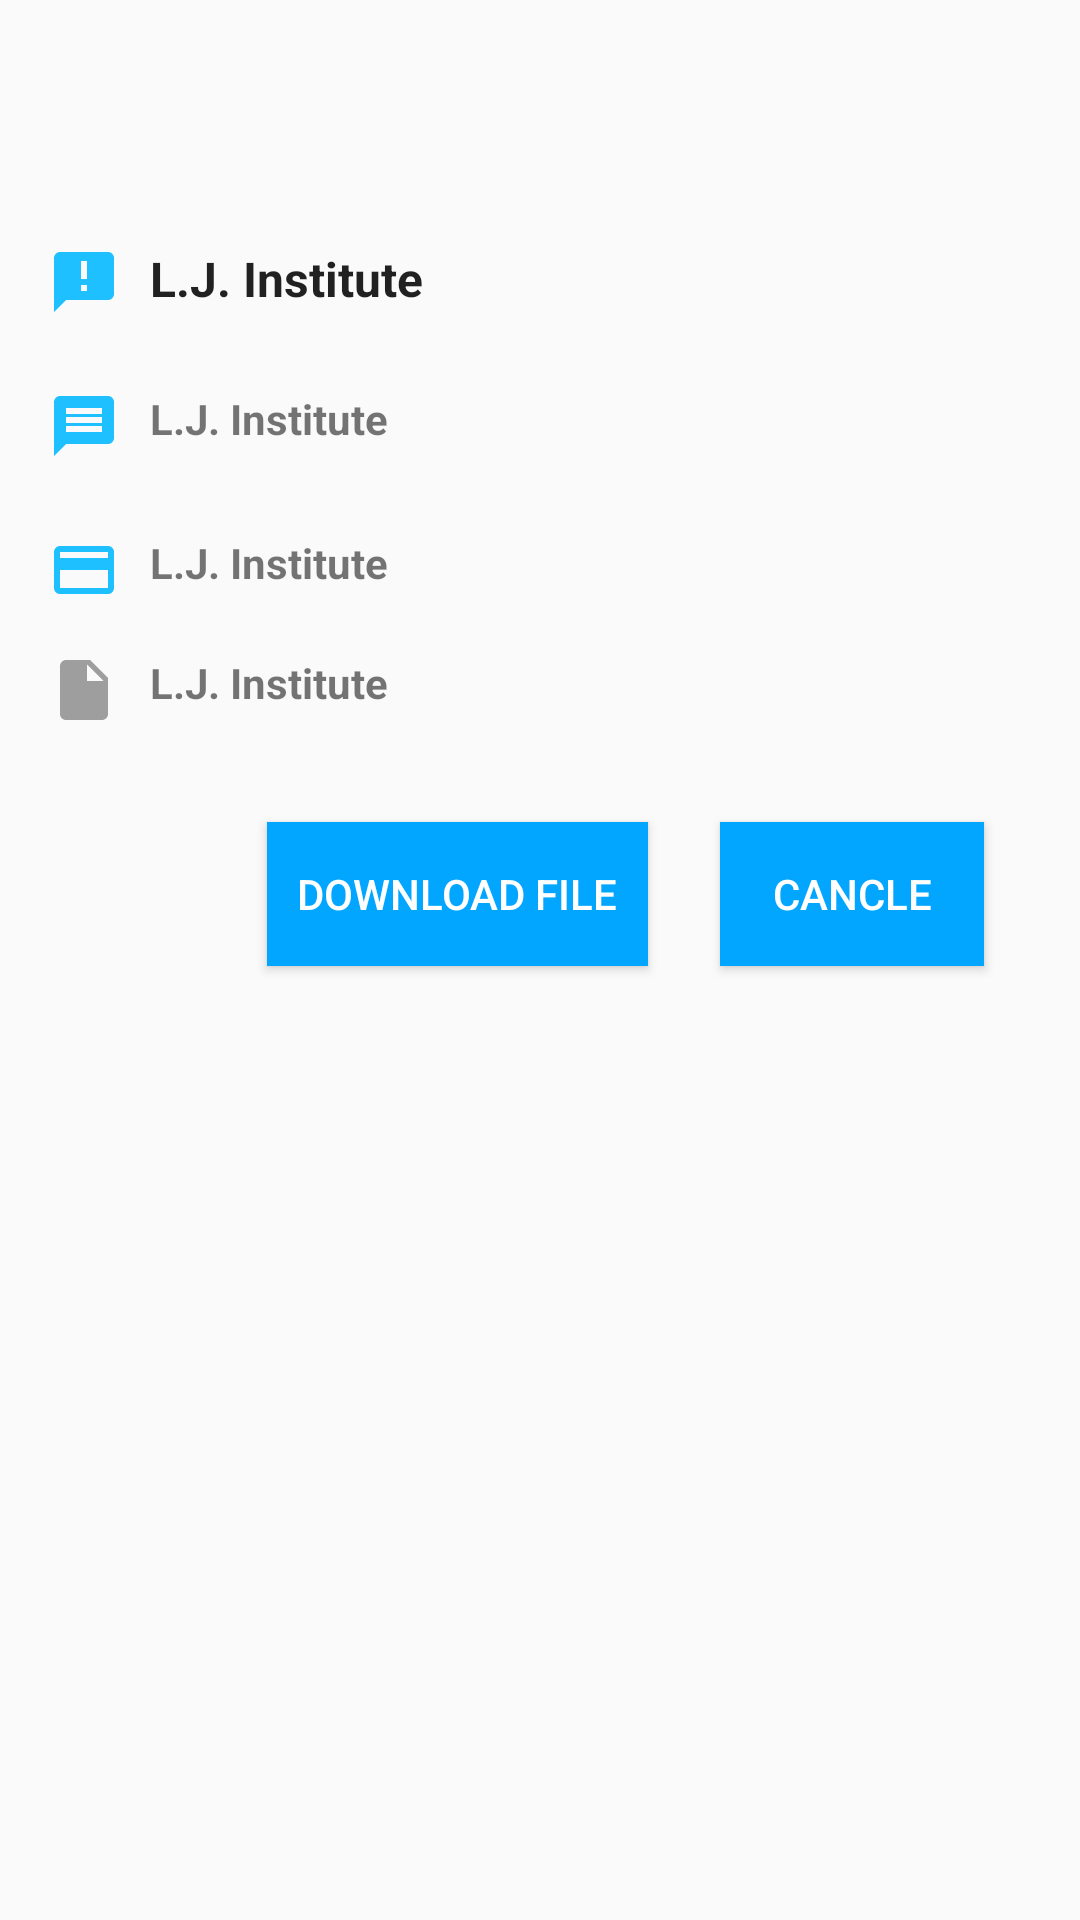

Reconstruct the res/layout file that produces this screen, plus the resources it refers to.
<!-- AndroidManifest.xml: application theme AppTheme -->
<!-- res/layout/dialog_layout_notification.xml -->
<?xml version="1.0" encoding="utf-8"?>
<ScrollView xmlns:android="http://schemas.android.com/apk/res/android"
    xmlns:app="http://schemas.android.com/apk/res-auto"
    xmlns:tools="http://schemas.android.com/tools"
    android:layout_width="match_parent"
    android:layout_height="match_parent">

    <android.support.constraint.ConstraintLayout xmlns:android="http://schemas.android.com/apk/res/android"
        xmlns:app="http://schemas.android.com/apk/res-auto"
        xmlns:tools="http://schemas.android.com/tools"
        android:layout_width="match_parent"
        android:layout_height="wrap_content"
        tools:layout_editor_absoluteY="81dp">

        <ImageView
            android:id="@+id/imageView"
            android:layout_width="50dp"
            android:layout_height="50dp"
            android:layout_marginEnd="8dp"
            android:layout_marginStart="8dp"
            android:layout_marginTop="8dp"
            android:contentDescription="@null"
            app:layout_constraintEnd_toEndOf="parent"
            app:layout_constraintStart_toStartOf="parent"
            app:layout_constraintTop_toTopOf="parent"
            app:srcCompat="@drawable/lj_logo" />

        <TextView
            android:id="@+id/dialog_layout_notification_title"
            android:layout_width="0dp"
            android:layout_height="wrap_content"
            android:layout_marginEnd="8dp"
            android:layout_marginStart="16dp"
            android:layout_marginTop="24dp"
            android:drawableLeft="@drawable/vector_title"
            android:drawablePadding="10dp"
            android:drawableStart="@drawable/vector_title"
            android:text="@string/app_name"
            android:textAppearance="@style/Base.TextAppearance.AppCompat.Large"
            android:textSize="16sp"
            android:textStyle="bold"
            app:layout_constraintEnd_toEndOf="parent"
            app:layout_constraintStart_toStartOf="parent"
            app:layout_constraintTop_toBottomOf="@+id/imageView" />

        <TextView
            android:id="@+id/dialog_layout_notification_message"
            android:layout_width="0dp"
            android:layout_height="wrap_content"
            android:layout_marginEnd="8dp"
            android:layout_marginStart="16dp"
            android:layout_marginTop="24dp"
            android:drawableLeft="@drawable/vector_message"
            android:drawablePadding="10dp"
            android:drawableStart="@drawable/vector_message"
            android:text="@string/app_name"
            android:textStyle="bold"
            app:layout_constraintEnd_toEndOf="parent"
            app:layout_constraintHorizontal_bias="0.0"
            app:layout_constraintStart_toStartOf="parent"
            app:layout_constraintTop_toBottomOf="@+id/dialog_layout_notification_title" />

        <TextView
            android:id="@+id/dialog_layout_notification_department"
            android:layout_width="0dp"
            android:layout_height="wrap_content"
            android:layout_marginEnd="8dp"
            android:layout_marginStart="16dp"
            android:layout_marginTop="24dp"
            android:drawableLeft="@drawable/vector_enrollment"
            android:drawablePadding="10dp"
            android:drawableStart="@drawable/vector_enrollment"
            android:text="@string/app_name"
            android:textStyle="bold"
            app:layout_constraintEnd_toEndOf="parent"
            app:layout_constraintHorizontal_bias="0.0"
            app:layout_constraintStart_toStartOf="parent"
            app:layout_constraintTop_toBottomOf="@+id/dialog_layout_notification_message" />

        <TextView
            android:id="@+id/dialog_layout_notification_filename"
            android:layout_width="0dp"
            android:layout_height="wrap_content"
            android:layout_marginEnd="16dp"
            android:layout_marginStart="16dp"
            android:layout_marginTop="16dp"
            android:drawablePadding="10dp"
            android:drawableStart="@drawable/vector_file"
            android:text="@string/app_name"
            android:textStyle="bold"
            app:layout_constraintEnd_toEndOf="parent"
            app:layout_constraintStart_toStartOf="parent"
            app:layout_constraintTop_toBottomOf="@+id/dialog_layout_notification_department" />

        <Button
            android:id="@+id/dialog_layout_notification_cancle_btn"
            android:layout_width="wrap_content"
            android:layout_height="wrap_content"
            android:layout_marginBottom="32dp"
            android:layout_marginEnd="32dp"
            android:layout_marginTop="32dp"
            android:background="@color/colorPrimary"
            android:text="@string/cancle"
            android:textColor="@color/colorWhite"
            app:layout_constraintBottom_toBottomOf="parent"
            app:layout_constraintEnd_toEndOf="parent"
            app:layout_constraintTop_toBottomOf="@+id/dialog_layout_notification_filename" />

        <Button
            android:id="@+id/dialog_layout_notification_download_btn"
            android:layout_width="wrap_content"
            android:layout_height="wrap_content"
            android:layout_marginBottom="32dp"
            android:layout_marginEnd="24dp"
            android:layout_marginTop="32dp"
            android:background="@color/colorPrimary"
            android:padding="10dp"
            android:text="@string/downloadfile"
            android:textColor="@color/colorWhite"
            app:layout_constraintBottom_toBottomOf="parent"
            app:layout_constraintEnd_toStartOf="@+id/dialog_layout_notification_cancle_btn"
            app:layout_constraintTop_toBottomOf="@+id/dialog_layout_notification_filename" />


    </android.support.constraint.ConstraintLayout>

</ScrollView>
<!-- resources referenced by this layout -->
<resources>
  <color name="colorPrimary">#03a6ff</color>
  <color name="colorWhite">#ffffff</color>
  <!-- drawable lj_logo: png bitmap (drawable, 81213 bytes) -->
  <!-- drawable vector_enrollment (drawable) -->
  <vector xmlns:android="http://schemas.android.com/apk/res/android"
          android:width="24dp"
          android:height="24dp"
          android:viewportWidth="24.0"
          android:viewportHeight="24.0">
      <path
          android:fillColor="#1ec0ff"
          android:pathData="M20,4L4,4c-1.11,0 -1.99,0.89 -1.99,2L2,18c0,1.11 0.89,2 2,2h16c1.11,0 2,-0.89 2,-2L22,6c0,-1.11 -0.89,-2 -2,-2zM20,18L4,18v-6h16v6zM20,8L4,8L4,6h16v2z"/>
  </vector>
  <!-- drawable vector_file (drawable) -->
  <vector xmlns:android="http://schemas.android.com/apk/res/android"
      android:width="24dp"
      android:height="24dp"
      android:tint="#9e9e9e"
      android:viewportHeight="24.0"
      android:viewportWidth="24.0">
      <path
          android:fillColor="#000000"
          android:pathData="M6,2c-1.1,0 -1.99,0.9 -1.99,2L4,20c0,1.1 0.89,2 1.99,2L18,22c1.1,0 2,-0.9 2,-2L20,8l-6,-6L6,2zM13,9L13,3.5L18.5,9L13,9z" />
  </vector>
  <!-- drawable vector_message (drawable) -->
  <vector xmlns:android="http://schemas.android.com/apk/res/android"
      android:width="24dp"
      android:height="24dp"
      android:tint="#1ec0ff"
      android:viewportHeight="24.0"
      android:viewportWidth="24.0">
      <path
          android:fillColor="#FF000000"
          android:pathData="M20,2L4,2c-1.1,0 -1.99,0.9 -1.99,2L2,22l4,-4h14c1.1,0 2,-0.9 2,-2L22,4c0,-1.1 -0.9,-2 -2,-2zM18,14L6,14v-2h12v2zM18,11L6,11L6,9h12v2zM18,8L6,8L6,6h12v2z" />
  </vector>
  <!-- drawable vector_title (drawable) -->
  <vector xmlns:android="http://schemas.android.com/apk/res/android"
      android:width="24dp"
      android:height="24dp"
      android:tint="#1ec0ff"
      android:viewportHeight="24.0"
      android:viewportWidth="24.0">
      <path
          android:fillColor="#FF000000"
          android:pathData="M20,2L4,2c-1.1,0 -1.99,0.9 -1.99,2L2,22l4,-4h14c1.1,0 2,-0.9 2,-2L22,4c0,-1.1 -0.9,-2 -2,-2zM13,11h-2L11,5h2v6zM13,15h-2v-2h2v2z" />
  </vector>
  <string name="app_name">L.J. Institute</string>
  <string name="cancle">Cancle</string>
  <string name="downloadfile">Download File</string>
  <style name="AppTheme" parent="Theme.AppCompat.Light.DarkActionBar">
          
          <item name="colorPrimary">@color/colorPrimary</item>
          <item name="colorPrimaryDark">@color/colorPrimaryDark</item>
          <item name="colorAccent">@color/colorAccent</item>
      </style>
  <color name="colorPrimaryDark">#0080ff</color>
  <color name="colorAccent">#1ec0ff</color>
</resources>
